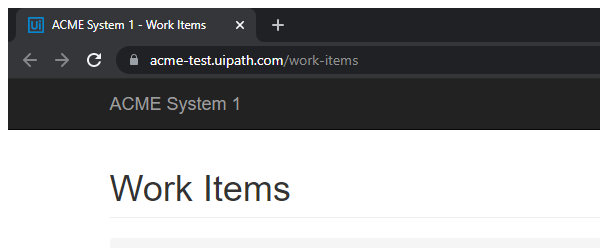
Task: Robotic Enterprise Framework
Workflow: Process

Step 1: Attach Browser ACME Work Items in window 'ACME System 1 - Work Items' (chrome.exe)

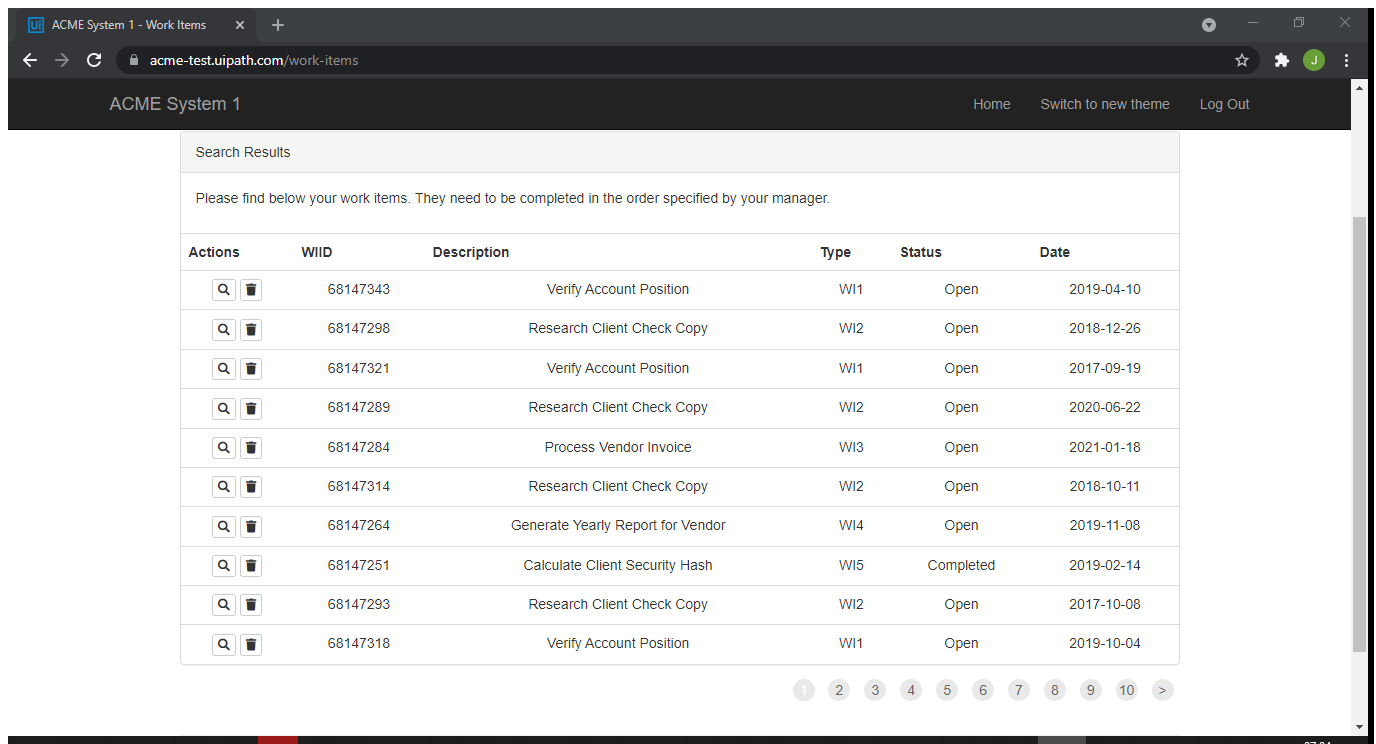
Step 2: Attach Browser ACME WorkItems in window 'ACME System 1 - Work Items' (chrome.exe)

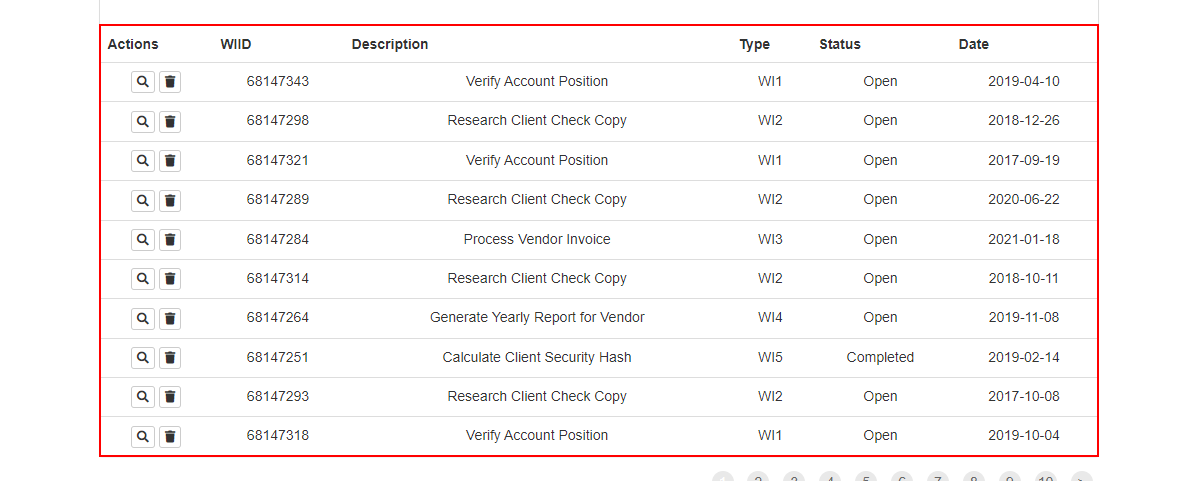
Step 3: get-text from the table